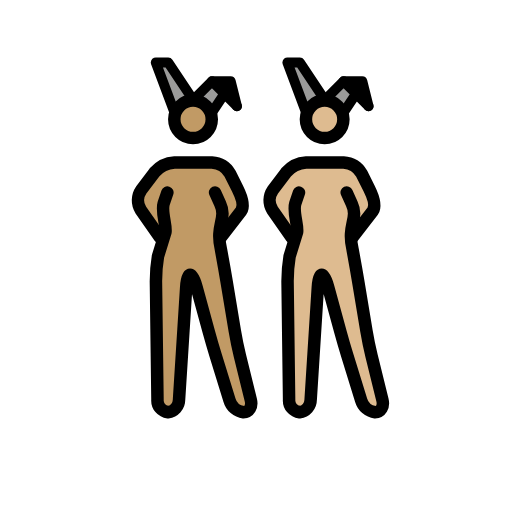
t = 0.00 s
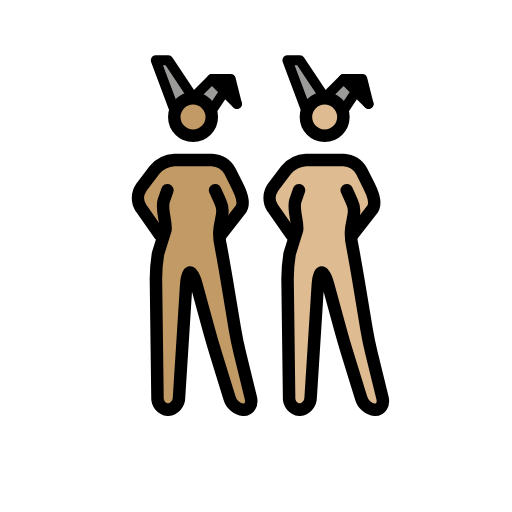
t = 0.48 s
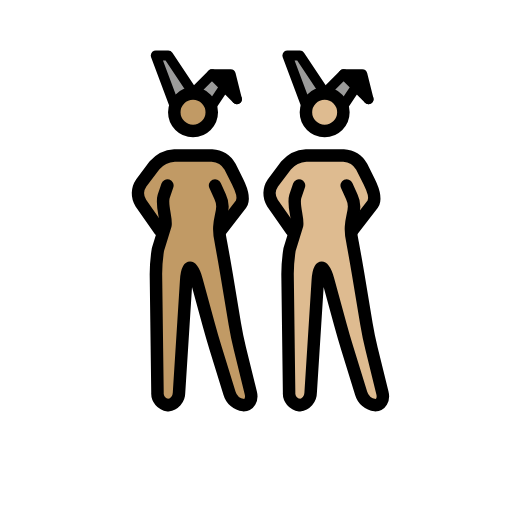
t = 1.43 s
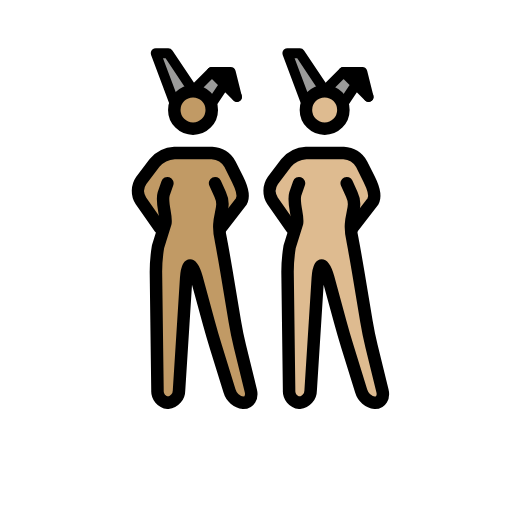
t = 1.90 s
t = 2.38 s: frame unchanged from t = 1.43 s, image omitted
t = 3.33 s: frame unchanged from t = 0.48 s, image omitted

The animated SVG that drew these frames (rendered in a browser with its animation timeline set to each time). Animation: 1 SMIL element (animateTransform=1); one cycle of 3.80 s, repeats indefinitely.

<?xml version='1.0' encoding='utf-8'?>
<svg xmlns="http://www.w3.org/2000/svg" id="emoji" viewBox="-5 -5 82 82" width="200" height="200" role="img">
  <title>OpenMoji: women with bunny ears: medium skin tone, medium-light skin tone</title><g><g id="color">
    <polyline fill="#9b9b9a" points="44.027 13.016 41.027 5.016 43.027 5.016 47.027 11.016" />
    <polyline fill="#9b9b9a" points="50.027 13.016 52.027 10.016 54.027 12.016 50.027 8.016 47.027 11.016" />
    <polyline fill="#9b9b9a" points="22.946 13.016 19.946 5.016 21.946 5.016 25.946 11.016" />
    <polyline fill="#9b9b9a" points="28.946 13.016 30.946 10.016 32.946 12.016 28.946 8.016 25.946 11.016" />
    <polyline points="32.946 12.016 31.946 8.016 28.946 8.016" />
    <polyline points="54.027 12.016 53.027 8.016 50.027 8.016" />
  </g>
  <g id="skin">
    <g id="skin-b">
      <path fill="#debb90" d="M51.1109,27.0156l-.5821,6,1.5821,5,2,12,2.7,11h-3.3l-3.4-11-3-11h-1l-1.4,22h-3.3l-.3-23,2-6-1-5s.5823-1.78-.4177.22l.4177,1.78v3l-3-3v-5l3-2,1-1h7l2,1,1,2,1.8249,3.954-2.8249,3.046h-1" />
      <circle cx="46.9957" cy="14.1094" r="3" fill="#debb90" />
    </g>
    <g id="skin-a">
      <path fill="#c19a65" d="M30.03,27.0156l-.5825,6,1.5825,5,2,12,2.7,11h-3.3l-3.4-11-3-11h-1l-1.4,22h-3.3l-.3-23,2-6-1-5s.5823-1.78-.4177.22l.4177,1.78v3l-3-3v-5l3-2,1-1h7l2,1,1,2,1.8249,3.954L31.03,31.0156h-1" />
      <circle cx="25.9148" cy="14.1094" r="3" fill="#c19a65" />
    </g>
  </g>
  <g id="line">
    <circle cx="46.9957" cy="14.1094" r="3" fill="none" stroke="#000" stroke-miterlimit="10" stroke-width="2" />
    <polyline fill="none" stroke="#000" stroke-linecap="round" stroke-linejoin="round" stroke-width="1.6" points="44.027 13.016 41.027 5.016 43.027 5.016 47.027 11.016" />
    <polyline fill="none" stroke="#000" stroke-linecap="round" stroke-linejoin="round" stroke-width="1.6" points="50.027 13.016 52.027 10.016 54.027 12.016 50.027 8.016 47.027 11.016" />
    <polyline fill="none" stroke="#000" stroke-linecap="round" stroke-linejoin="round" stroke-width="1.6" points="54.027 12.016 53.027 8.016 50.027 8.016" />
    <path fill="none" stroke="#000" stroke-linecap="round" stroke-linejoin="round" stroke-width="2" d="M50.5269,25.8359,51.34,27.63c1.1385,2.4095-.8133,3.4021.1311,7.352l.1953,1.0664c.1982,1.0811.5088,2.8545.6894,3.94l1.3418,8.0546c.1807,1.085.544,2.8467.8057,3.9151l1.748,7.1152c.2617,1.0684-.2656,1.9424-1.1738,1.9424a2.6671,2.6671,0,0,1-2.2412-1.9111l-2.2188-7.1778c-.3252-1.0517-.8271-2.7793-1.1172-3.8408l-1.9472-7.1406c-.29-1.0615-.751-1.93-1.0264-1.93s-.5576.8984-.6269,1.9961L44.7535,59.02a2.0027,2.0027,0,0,1-1.7764,1.9961,1.8859,1.8859,0,0,1-1.6758-2l-.248-19a25.1141,25.1141,0,0,1,.3291-3.9678L42.58,32.186c.1953-1.0821-.6963-3.22-.29-4.6059l.5968-1.7442" />
    <path fill="none" stroke="#000" stroke-linecap="round" stroke-linejoin="round" stroke-width="2" d="M41.6939,33.0156,38.64,28.6543A2.94,2.94,0,0,1,38.7,25.42l2.1211-2.8086a4.5458,4.5458,0,0,1,3.206-1.5957h6a3.5547,3.5547,0,0,1,2.8945,1.7891l1.211,2.4218c.4922.9844,1.1516,2.6063.5881,3.5506l-3.2766,4.2385" />
    <circle cx="25.9148" cy="14.1094" r="3" fill="none" stroke="#000" stroke-miterlimit="10" stroke-width="2" />
    <polyline fill="none" stroke="#000" stroke-linecap="round" stroke-linejoin="round" stroke-width="1.6" points="22.946 13.016 19.946 5.016 21.946 5.016 25.946 11.016" />
    <polyline fill="none" stroke="#000" stroke-linecap="round" stroke-linejoin="round" stroke-width="1.6" points="28.946 13.016 30.946 10.016 32.946 12.016 28.946 8.016 25.946 11.016" />
    <polyline fill="none" stroke="#000" stroke-linecap="round" stroke-linejoin="round" stroke-width="1.6" points="32.946 12.016 31.946 8.016 28.946 8.016" />
    <path fill="none" stroke="#000" stroke-linecap="round" stroke-linejoin="round" stroke-width="2" d="M29.446,25.8359l.8134,1.7945c1.1384,2.4095-.8134,3.4021.131,7.352l.1953,1.0664c.1982,1.0811.5088,2.8545.6894,3.94l1.3418,8.0546c.1807,1.085.544,2.8467.8057,3.9151l1.748,7.1152c.2617,1.0684-.2656,1.9424-1.1738,1.9424a2.6671,2.6671,0,0,1-2.2412-1.9111l-2.2188-7.1778c-.3252-1.0517-.8271-2.7793-1.1172-3.8408l-1.9472-7.1406c-.29-1.0615-.751-1.93-1.0264-1.93s-.5576.8984-.6269,1.9961L23.6726,59.02a2.0027,2.0027,0,0,1-1.7764,1.9961,1.8859,1.8859,0,0,1-1.6758-2l-.248-19a25.1141,25.1141,0,0,1,.3291-3.9678l1.1972-3.8618c.1953-1.0821-.6963-3.22-.29-4.6059l.5969-1.7442" />
    <path fill="none" stroke="#000" stroke-linecap="round" stroke-linejoin="round" stroke-width="2" d="M20.613,33.0156l-3.0537-4.3613a2.94,2.94,0,0,1,.06-3.2344L19.74,22.6113a4.5458,4.5458,0,0,1,3.206-1.5957h6a3.5547,3.5547,0,0,1,2.8945,1.7891l1.211,2.4218c.4922.9844,1.1516,2.6063.5881,3.5506L30.363,33.0156" />
  </g>
<animateTransform attributeName="transform" type="translate" values="0 0;0 -1.5;0 0" dur="3.8s" repeatCount="indefinite" /></g></svg>
